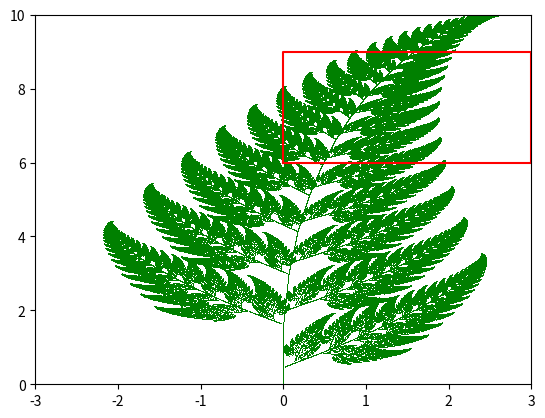

This figure's Python source:
import matplotlib.pyplot as plt
import numpy as np

x0 = 0
x = 0
y0 = 0
y = 0

data_x = [0]
data_y = [0]

for i in range(0, 10**6):
    random_number = np.random.randint(1, 101, 1)
    if random_number < 86:
        x = 0.85*x + 0.04*y
        y = -0.04*x0 + 0.85*y + 1.6 
        
    if 85 < random_number < 93:
        x = 0.2*x - 0.26*y
        y = 0.23*x0 + 0.22*y + 1.6 
        
    if 93 < random_number < 100:
        x = -0.15*x + 0.28*y
        y = 0.26*x0 + 0.24*y + 0.44 
        
    if random_number > 99:
        x = 0
        y = 0.16*y
    data_x.append(x)
    data_y.append(y)
    x0 = x
    
plt.rcParams['font.size'] = 10
plt.plot(data_x, data_y, ',', color = 'g')
plt.plot([0, 3, 3, 0, 0], [6, 6, 9, 9, 6], color = 'r')
plt.axis([-3, 3, 0, 10])
plt.savefig("lab6_ex_1.png", dpi=400)
# wyswietlenie wykresu
plt.show()
